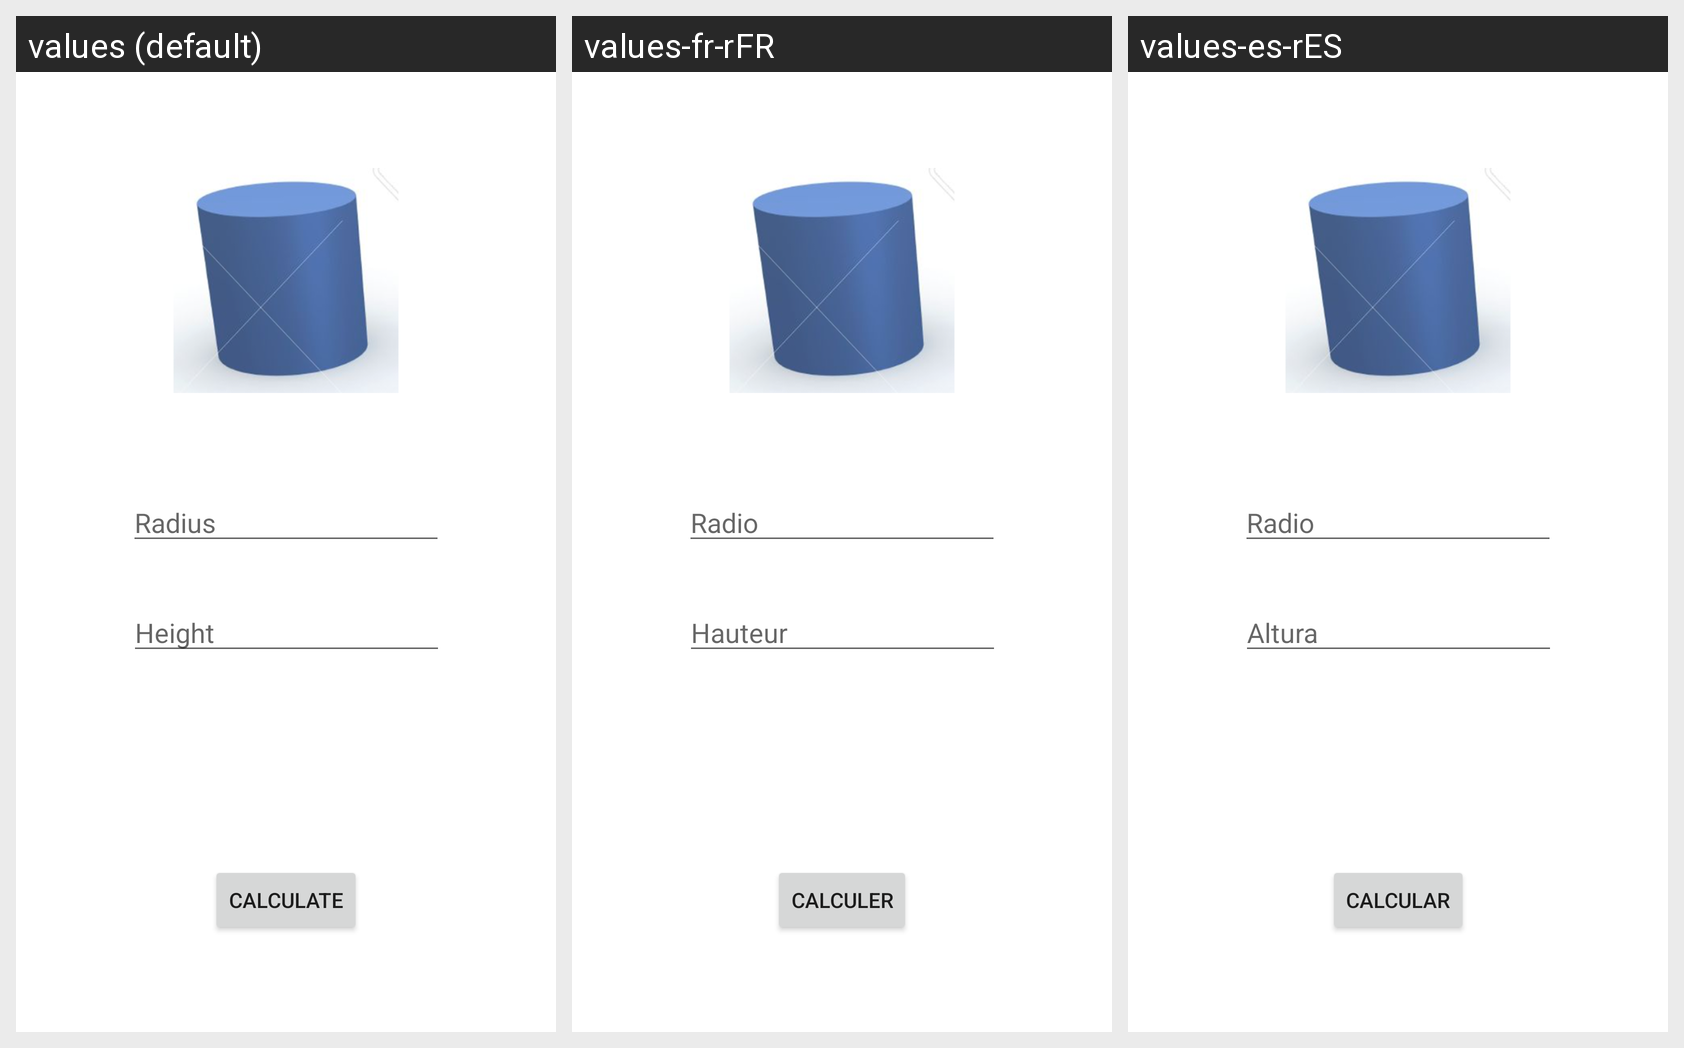

This grid shows one Android layout under several languages. Give, for every string resource on the screen, its name, the default text and each shown locale's text.
Android screen res/layout/activity_cilindro.xml rendered under 3 locales, left to right: values (default), values-fr-rFR, values-es-rES. Device: Nexus 5 (rendered at 1080×1920; each locale shown at half size, 540×960, under a caption strip naming it); theme Theme.Volumenes.
Strings drawn on this screen, with the default value and each locale's value (text and hints the layout hard-codes, and strings that could not be matched under every locale, appear in the picture but are not listed):

calcular
  values: CALCULATE
  values-fr-rFR: CALCULER
  values-es-rES: CALCULAR

radio
  values: Radius
  values-fr-rFR: Radio
  values-es-rES: Radio

altura
  values: Height 
  values-fr-rFR: Hauteur
  values-es-rES: Altura
